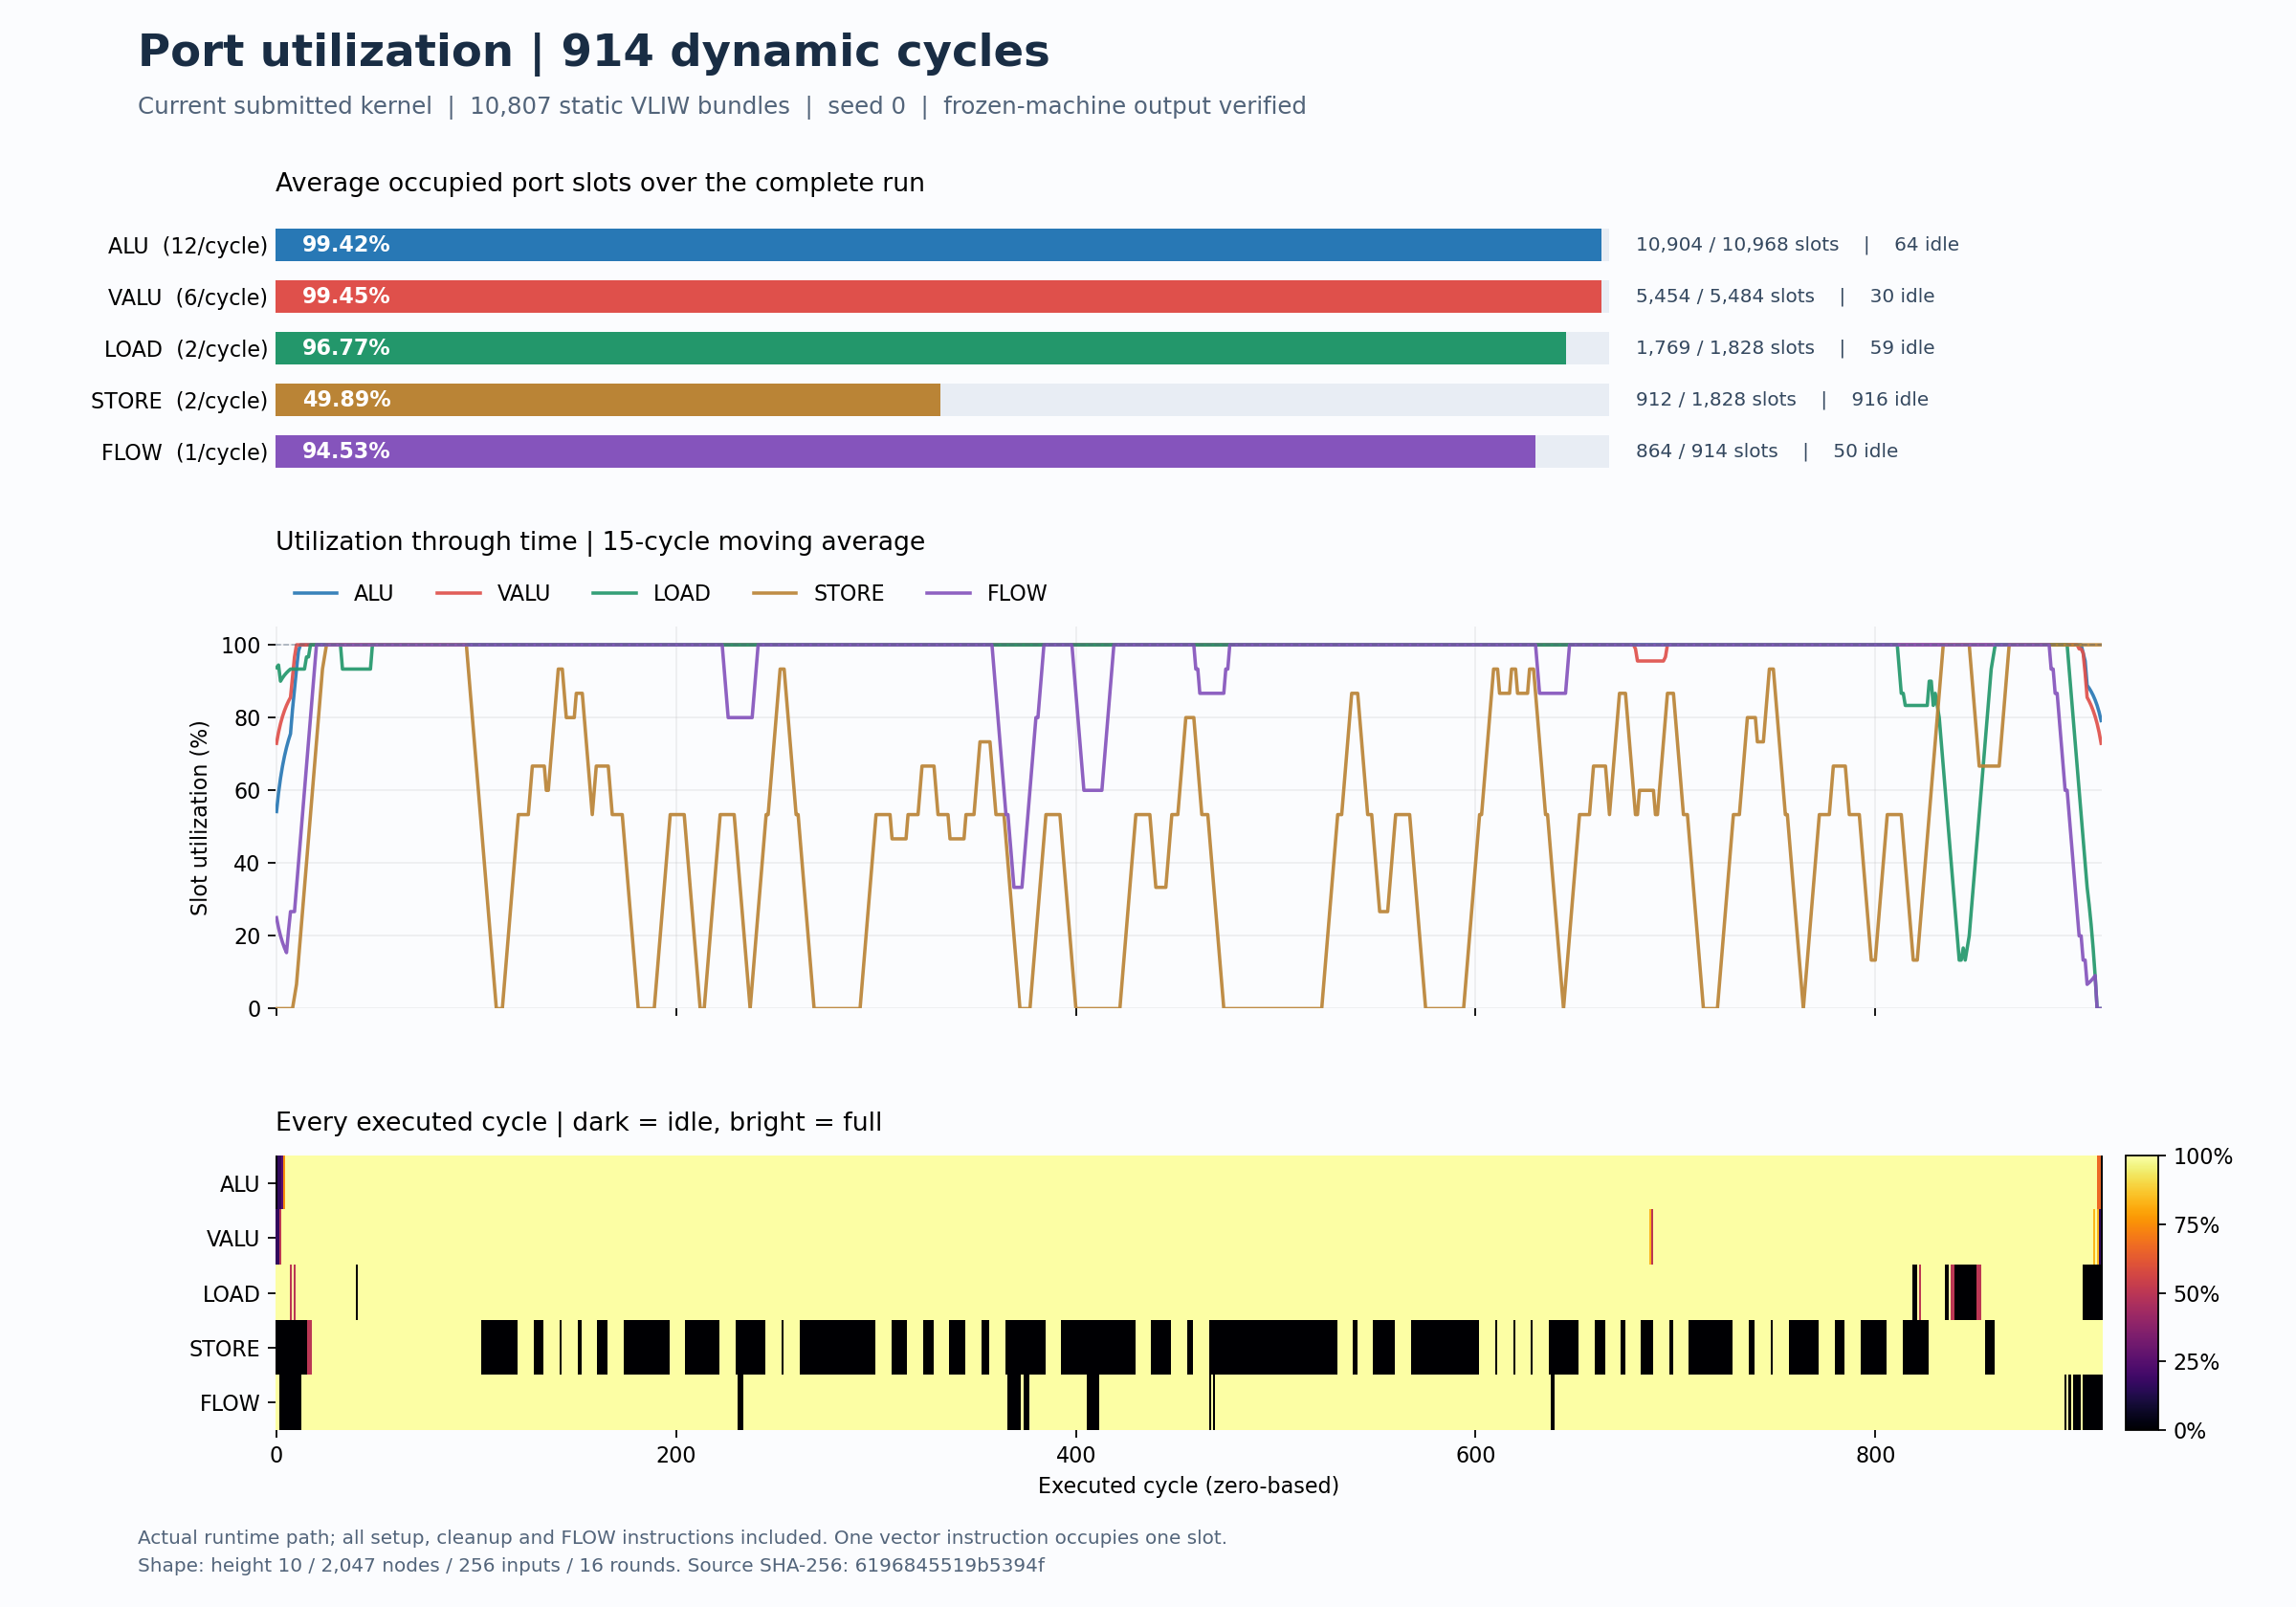

Values plotted in this chart, from the file beside it:
cycle, pc, alu, valu, load, store, flow
0, 0, 0, 1, 2, 0, 1
1, 10254, 2, 1, 2, 0, 1
2, 10255, 2, 3, 2, 0, 0
3, 10256, 3, 6, 2, 0, 0
4, 10257, 9, 6, 2, 0, 0
5, 10258, 12, 6, 2, 0, 0
6, 10259, 12, 6, 2, 0, 0
7, 10260, 12, 6, 1, 0, 0
8, 10261, 12, 6, 2, 0, 0
9, 10262, 12, 6, 1, 0, 0
10, 10263, 12, 6, 2, 0, 0
11, 10264, 12, 6, 2, 0, 0
12, 10265, 12, 6, 2, 0, 0
13, 10266, 12, 6, 2, 0, 1
14, 10267, 12, 6, 2, 0, 1
15, 10268, 12, 6, 2, 0, 1
16, 10269, 12, 6, 2, 1, 1
17, 10270, 12, 6, 2, 1, 1
18, 10271, 12, 6, 2, 2, 1
19, 10272, 12, 6, 2, 2, 1
20, 10273, 12, 6, 2, 2, 1
21, 10274, 12, 6, 2, 2, 1
22, 10275, 12, 6, 2, 2, 1
23, 10276, 12, 6, 2, 2, 1
24, 10277, 12, 6, 2, 2, 1
25, 10278, 12, 6, 2, 2, 1
26, 10279, 12, 6, 2, 2, 1
27, 10280, 12, 6, 2, 2, 1
28, 10281, 12, 6, 2, 2, 1
29, 10282, 12, 6, 2, 2, 1
30, 10283, 12, 6, 2, 2, 1
31, 10284, 12, 6, 2, 2, 1
32, 10285, 12, 6, 2, 2, 1
33, 10286, 12, 6, 2, 2, 1
34, 10287, 12, 6, 2, 2, 1
35, 10288, 12, 6, 2, 2, 1
36, 10289, 12, 6, 2, 2, 1
37, 10290, 12, 6, 2, 2, 1
38, 10291, 12, 6, 2, 2, 1
39, 10292, 12, 6, 2, 2, 1
40, 2588, 12, 6, 0, 2, 1
41, 2651, 12, 6, 2, 2, 1
42, 2760, 12, 6, 2, 2, 1
43, 2816, 12, 6, 2, 2, 1
44, 2848, 12, 6, 2, 2, 1
45, 2919, 12, 6, 2, 2, 1
46, 2976, 12, 6, 2, 2, 1
47, 3070, 12, 6, 2, 2, 1
48, 3134, 12, 6, 2, 2, 1
49, 3202, 12, 6, 2, 2, 1
50, 3227, 12, 6, 2, 2, 1
51, 3315, 12, 6, 2, 2, 1
52, 3394, 12, 6, 2, 2, 1
53, 3459, 12, 6, 2, 2, 1
54, 3475, 12, 6, 2, 2, 1
55, 3588, 12, 6, 2, 2, 1
56, 10293, 12, 6, 2, 2, 1
57, 10294, 12, 6, 2, 2, 1
58, 149, 12, 6, 2, 2, 1
59, 152, 12, 6, 2, 2, 1
... 854 more rows
